The GitHub repository unica-visual-intelligence-lab/WBC-USID contains a labelled image folder "level_5" with 5 categories: basophil, esophil, lymphocyte, monocyte, neutrophil. Examples follow, each with its label.

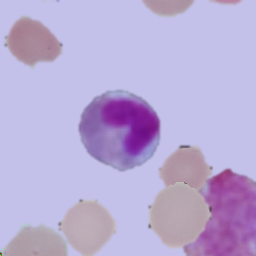
Label: esophil

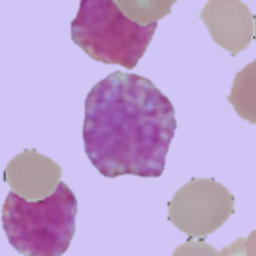
Label: basophil

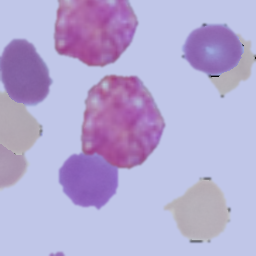
Label: basophil

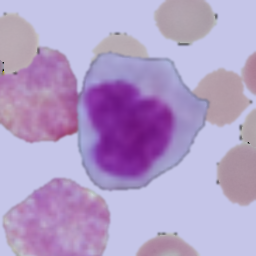
Label: monocyte

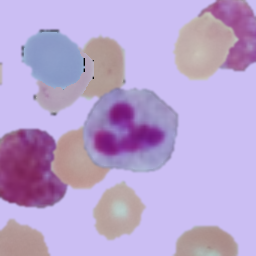
Label: neutrophil

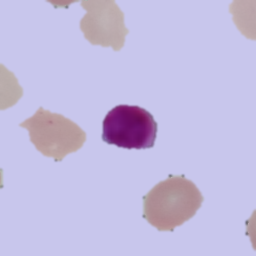
Label: lymphocyte
